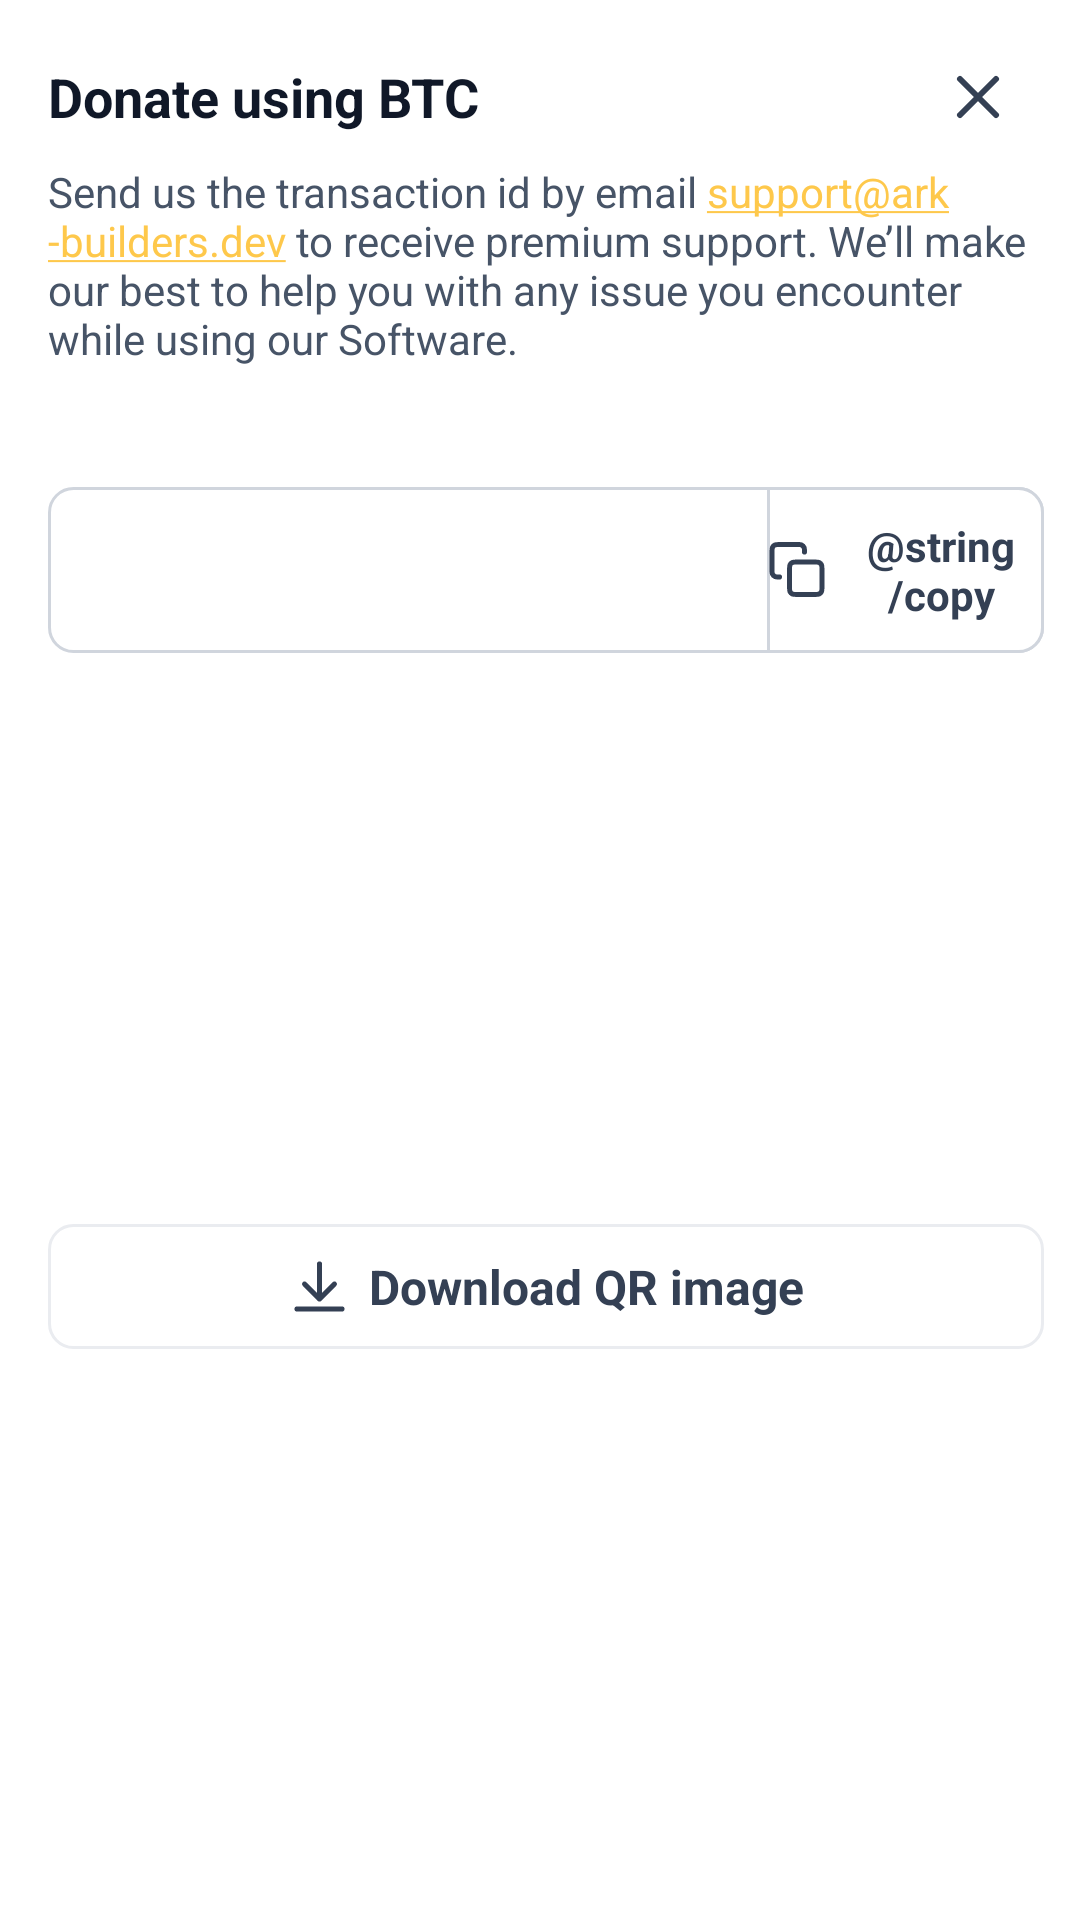

The Android layout XML behind this screen, and the referenced resources:
<!-- AndroidManifest.xml: application theme Theme.ARKMemo -->
<!-- res/layout/dialog_donate_qr.xml -->
<?xml version="1.0" encoding="utf-8"?>
<androidx.constraintlayout.widget.ConstraintLayout xmlns:android="http://schemas.android.com/apk/res/android"
    android:layout_width="match_parent"
    android:layout_height="wrap_content"
    xmlns:app="http://schemas.android.com/apk/res-auto"
    xmlns:tools="http://schemas.android.com/tools"
    android:layout_gravity="center"
    android:fitsSystemWindows="true">

    <TextView
        android:layout_width="wrap_content"
        android:layout_height="wrap_content"
        style="@style/TextLarge"
        android:textColor="@color/text_primary"
        app:layout_constraintStart_toStartOf="parent"
        app:layout_constraintTop_toTopOf="parent"
        android:text="@string/setting_donate_btc"
        android:layout_marginStart="@dimen/common_padding"
        android:layout_marginTop="20dp"
        android:id="@+id/tv_title" />

    <ImageView
        android:layout_width="wrap_content"
        android:layout_height="wrap_content"
        android:src="@drawable/ic_close"
        android:padding="10dp"
        android:layout_marginEnd="12dp"
        android:clickable="true"
        app:layout_constraintEnd_toEndOf="parent"
        app:layout_constraintTop_toTopOf="@+id/tv_title"
        app:layout_constraintBottom_toBottomOf="@+id/tv_title"
        android:background="?attr/selectableItemBackgroundBorderless"
        android:id="@+id/iv_close"
        android:contentDescription="@string/ark_memo_close" />

    <TextView
        android:layout_width="0dp"
        android:layout_height="wrap_content"
        style="@style/TextSmall"
        app:layout_constraintStart_toStartOf="@+id/tv_title"
        app:layout_constraintTop_toBottomOf="@+id/iv_close"
        app:layout_constraintEnd_toEndOf="@+id/iv_close"
        android:text="@string/dialog_donate_qr_message"
        android:autoLink="email"
        android:linksClickable="true"
        android:id="@+id/tv_message" />

    <androidx.appcompat.widget.AppCompatImageView
        android:layout_width="match_parent"
        android:layout_height="wrap_content"
        app:layout_constraintStart_toStartOf="parent"
        app:layout_constraintEnd_toEndOf="parent"
        app:layout_constraintTop_toBottomOf="@+id/tv_message"
        android:layout_marginTop="16dp"
        android:id="@+id/iv_qr" />

    <androidx.constraintlayout.widget.ConstraintLayout
        android:layout_width="0dp"
        android:layout_height="wrap_content"
        app:layout_constraintStart_toStartOf="@+id/tv_title"
        app:layout_constraintEnd_toEndOf="@+id/iv_close"
        app:layout_constraintTop_toBottomOf="@+id/iv_qr"
        android:layout_marginTop="24dp"
        android:id="@+id/layout_wallet_address"
        android:background="@drawable/bg_border_r8">

        <TextView
            android:layout_width="0dp"
            android:layout_height="wrap_content"
            app:layout_constraintTop_toTopOf="parent"
            app:layout_constraintBottom_toBottomOf="parent"
            app:layout_constraintStart_toStartOf="parent"
            app:layout_constraintEnd_toStartOf="@+id/layout_copy"
            android:layout_marginVertical="8dp"
            android:layout_marginHorizontal="12dp"
            android:lines="1"
            android:ellipsize="middle"
            tools:text="bc1qx8n9r4uwpgrhgnamt2uew53lmrxd8tuevp7lv5"
            app:layout_constraintHorizontal_weight="0.7"
            android:id="@+id/tv_address" />

        <androidx.constraintlayout.widget.ConstraintLayout
            android:layout_width="0dp"
            android:layout_height="wrap_content"
            android:paddingVertical="10dp"
            app:layout_constraintTop_toTopOf="parent"
            app:layout_constraintBottom_toBottomOf="parent"
            app:layout_constraintStart_toEndOf="@+id/tv_address"
            app:layout_constraintEnd_toEndOf="parent"
            app:layout_constraintHorizontal_weight="0.3"
            android:background="@drawable/ripple_donate_copy_text"
            android:id="@+id/layout_copy">

            <TextView
                android:id="@+id/tv_copy"
                android:textSize="@dimen/text_small"
                android:textStyle="bold"
                android:layout_width="wrap_content"
                android:layout_height="wrap_content"
                android:gravity="center"
                android:text="@string/copy"
                android:textColor="@color/text_secondary"
                app:layout_constraintTop_toTopOf="parent"
                app:layout_constraintBottom_toBottomOf="parent"
                app:layout_constraintStart_toStartOf="parent"
                app:layout_constraintEnd_toEndOf="parent"
                android:drawablePadding="4dp"
                app:drawableTint="@color/fg_secondary"
                app:drawableStartCompat="@drawable/ic_copy" />

        </androidx.constraintlayout.widget.ConstraintLayout>

    </androidx.constraintlayout.widget.ConstraintLayout>

    <androidx.constraintlayout.widget.ConstraintLayout
        android:layout_width="0dp"
        android:layout_height="wrap_content"
        app:layout_constraintStart_toStartOf="@+id/tv_title"
        app:layout_constraintEnd_toEndOf="@+id/iv_close"
        app:layout_constraintTop_toBottomOf="@+id/layout_wallet_address"
        app:layout_constraintBottom_toBottomOf="parent"
        android:layout_marginVertical="@dimen/common_padding"
        android:background="@drawable/ripple_support_text"
        android:id="@+id/layout_download_qr">

        <TextView
            android:layout_width="wrap_content"
            android:layout_height="wrap_content"
            style="@style/TextMedium"
            android:paddingVertical="10dp"
            android:text="@string/dialog_donate_qr_download"
            app:layout_constraintStart_toStartOf="parent"
            app:layout_constraintEnd_toEndOf="parent"
            app:layout_constraintTop_toTopOf="parent"
            app:layout_constraintBottom_toBottomOf="parent"
            android:gravity="center"
            app:drawableTint="@color/fg_secondary"
            app:drawableStartCompat="@drawable/ic_download"
            android:drawablePadding="6dp" />

    </androidx.constraintlayout.widget.ConstraintLayout>

</androidx.constraintlayout.widget.ConstraintLayout>
<!-- resources referenced by this layout -->
<resources>
  <color name="fg_secondary">#344054</color>
  <color name="text_primary">#101828</color>
  <color name="text_secondary">#344054</color>
  <dimen name="common_padding">16dp</dimen>
  <dimen name="text_small">14sp</dimen>
  <!-- drawable bg_border_r8 (drawable) -->
  <?xml version="1.0" encoding="utf-8"?>
  <shape xmlns:android="http://schemas.android.com/apk/res/android">
      <stroke
          android:width="1dp"
          android:color="@color/border_primary" />
      <solid android:color="@color/bg_primary" />
      <corners android:radius="@dimen/common_button_corner_radius" />
  
  </shape>
  <!-- drawable ic_close (drawable) -->
  <vector xmlns:android="http://schemas.android.com/apk/res/android"
      android:width="24dp"
      android:height="24dp"
      android:viewportWidth="24"
      android:viewportHeight="24">
    <path
        android:pathData="M18,6L6,18M6,6L18,18"
        android:strokeLineJoin="round"
        android:strokeWidth="2"
        android:fillColor="#00000000"
        android:strokeColor="#344054"
        android:strokeLineCap="round"/>
  </vector>
  <!-- drawable ic_download (drawable) -->
  <vector xmlns:android="http://schemas.android.com/apk/res/android"
      android:width="21dp"
      android:height="21dp"
      android:viewportWidth="21"
      android:viewportHeight="21">
      <path
          android:pathData="M18,18H3M15.5,9.667L10.5,14.667M10.5,14.667L5.5,9.667M10.5,14.667V3"
          android:strokeLineJoin="round"
          android:strokeWidth="1.66667"
          android:fillColor="#00000000"
          android:strokeColor="#344054"
          android:strokeLineCap="round" />
  </vector>
  <!-- drawable ripple_support_text (drawable) -->
  <?xml version="1.0" encoding="utf-8"?>
  <ripple xmlns:android="http://schemas.android.com/apk/res/android"
      android:color="@android:color/darker_gray">
      <item android:id="@android:id/background">
          <shape xmlns:android="http://schemas.android.com/apk/res/android"
              android:shape="rectangle">
              <stroke
                  android:width="1dp"
                  android:color="@color/border_secondary" />
              <solid android:color="@color/bg_primary" />
              <corners android:radius="@dimen/common_button_corner_radius" />
          </shape>
      </item>
  </ripple>
  <string name="ark_memo_close">Close</string>
  <string name="dialog_donate_qr_download">Download QR image</string>
  <string name="dialog_donate_qr_message">Send us the transaction id by email support@ark-builders.dev to receive premium support. We’ll make our best to help you with any issue you encounter while using our Software.</string>
  <string name="setting_donate_btc">Donate using BTC</string>
  <style name="TextLarge">
          <item name="android:textSize">18sp</item>
          <item name="android:textStyle">bold</item>
          <item name="android:textColor">@color/white</item>
      </style>
  <style name="TextMedium">
          <item name="android:textSize">16sp</item>
          <item name="android:textStyle">bold</item>
          <item name="android:textColor">@color/text_secondary</item>
      </style>
  <style name="TextSmall">
          <item name="android:textSize">14sp</item>
          <item name="android:textColor">@color/text_tertiary</item>
      </style>
  <color name="border_primary">#D0D5DD</color>
  <color name="bg_primary">#FFFFFF</color>
  <dimen name="common_button_corner_radius">8dp</dimen>
  <color name="border_secondary">#EAECF0</color>
  <color name="white">#FFFFFFFF</color>
  <color name="text_tertiary">#475467</color>
  <color name="warning_300">#FEC84B</color>
  <color name="purple_700">#FF3700B3</color>
  <color name="warning">#FEC84B</color>
  <color name="teal_700">#FF018786</color>
  <color name="black">#FF000000</color>
  <style name="MemoSnackbar" parent="Widget.MaterialComponents.Snackbar">
          <item name="android:layout_marginBottom">26dp</item>
      </style>
</resources>
